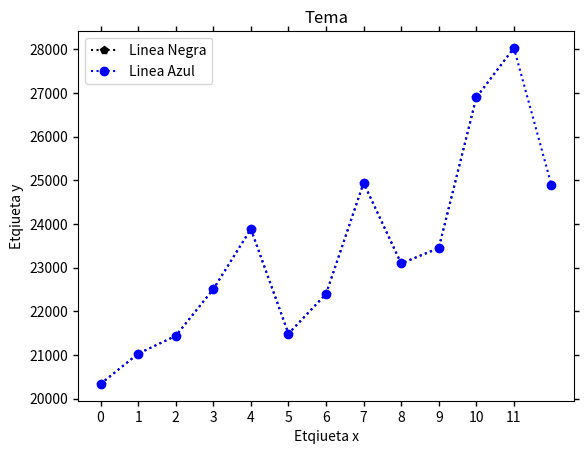

Source code (Python):

import matplotlib.pyplot as plt

# Datos

x = range(12)
x_2 = range(13)

y = [20340, 21033, 21440, 22509, 23887, 21490, 
			22400, 24943, 23098, 23450, 26900, 28034]

y_2 = [20340, 21033, 21440, 22509, 23887, 
			21490, 22400, 24943, 23098, 23450, 26900, 28034, 24890]

print(f"Estilos: {plt.style.available}")

# Estilo de la grafica

plt.style.use("seaborn-v0_8-bright")

# Lineas

plt.plot(x, y, color = "k", linestyle = "dotted",
	marker = "p", label = "Linea Negra")
plt.plot(x_2, y_2, color = "b", linestyle = "dotted",
	marker = "o", label = "Linea Azul")

plt.xticks(x)
plt.tick_params(axis = "both", width = 1, top = 1, right = 1)

plt.title("Tema")
plt.xlabel("Etqiueta x")
plt.ylabel("Etqiueta y")
plt.legend()
plt.show()